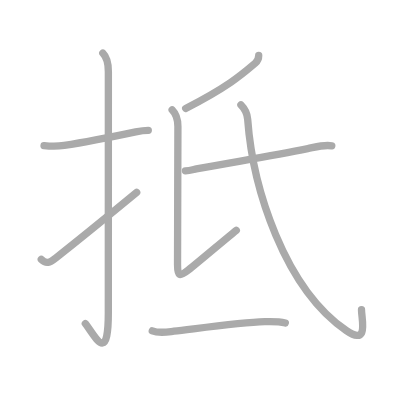
t = 0.00 s
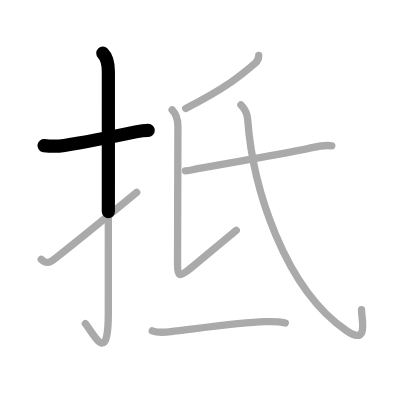
t = 1.50 s
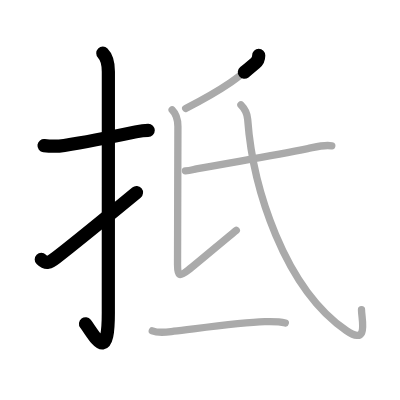
t = 3.25 s
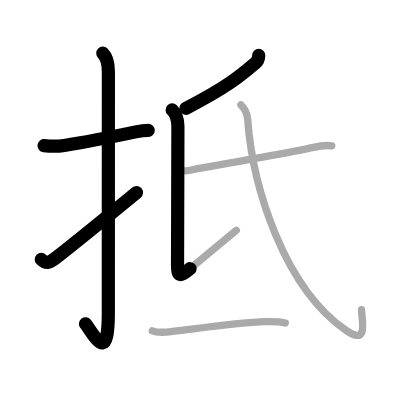
t = 4.75 s
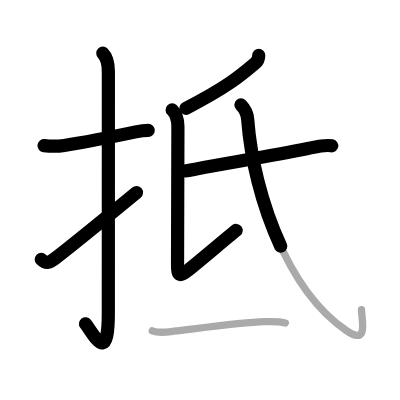
t = 6.50 s
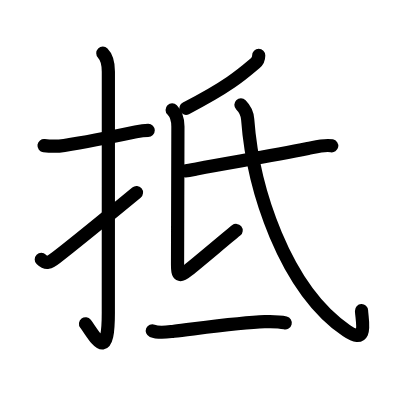
t = 8.00 s

The animated SVG that drew these frames (rendered in a browser with its animation timeline set to each time). Animation: 8 SMIL elements (animate=8); one cycle of 8.00 s.

<?xml version="1.0" standalone="no"?>
<!DOCTYPE svg PUBLIC "-//W3C//DTD SVG 1.1//EN"   "http://www.w3.org/Graphics/SVG/1.1/DTD/svg11.dtd">
<svg width="400px" height="400px"  version="1.1" xmlns="http://www.w3.org/2000/svg">
  <defs>
    <marker id="Triangle" viewBox="0 0 10 10" refX="0" refY="5" markerUnits="strokeWidth" markerWidth="3" style="stroke-opacity:0%;fill:#aaaaaa;" markerHeight="2" orient="auto">
      <path d="M 0 0 L 10 5 L 0 10 z" />
    </marker>
    
    <marker id="Arrow" viewBox="0 0 10 10" refX="5" refY="5" markerUnits="strokeWidth" markerWidth="1.8" style="stroke-opacity:0%;fill:#770000;" markerHeight="2" orient="auto">
      <path d="M 0 4 L 6 4 L 4 1 L 10 5 L 4 9 L 6 6 L 0 6 z" />
        <circle cx="5" cy="5" r="5" />
      </marker>
    
    <marker id="TriangleRed" viewBox="0 0 10 10" refX="0" refY="5" markerUnits="strokeWidth" markerWidth="3" style="stroke-opacity:0%;fill:#CC0000;" markerHeight="2" orient="auto">
      <path d="M 0 0 L 10 5 L 0 10 z" />
    </marker>
    
    <marker id="ArrowRed" viewBox="0 0 10 10" refX="5" refY="5" markerUnits="strokeWidth" markerWidth="1.8" style="stroke-opacity:0%;fill:#CC0000;" markerHeight="2" orient="auto">
      <path d="M 0 4 L 6 4 L 4 1 L 10 5 L 4 9 L 6 6 L 0 6 z" />
        <circle cx="5" cy="5" r="5" />
      </marker>
    
  </defs>
  
  <path style="fill:#ffffff; fill-opacity:100%; fill-rule:evenodd; stroke-width:0;" d="M 0 0 L 400px 0 L 400px 400px L 0 400px L 0 0" />

  <g transform="scale(3.6697247706422 3.6697247706422)">
<path style="fill:none; fill-opacity:0%; fill-rule:evenodd; stroke:#aaaaaa; stroke-opacity:100%; stroke-width: 1.5pt; stroke-linejoin:round; stroke-linecap:round;" d="M12 39.67c2.05 0.25 3.36 0.29 5.5-0.04c4.87-0.75 11.62-2.03 19.48-3.69c1.04-0.22 2.27-0.43 3.43-0.43"></path>
<path style="fill:none; fill-opacity:0%; fill-rule:evenodd; stroke:#aaaaaa; stroke-opacity:100%; stroke-width: 1.5pt; stroke-linejoin:round; stroke-linecap:round;" d="M28.02 14.5c1.12 1.12 1.51 2.75 1.51 5.02c0 15.23-0.01 54.21-0.01 65.65c0 14.25-3.52 6.58-6.27 3"></path>
<path style="fill:none; fill-opacity:0%; fill-rule:evenodd; stroke:#aaaaaa; stroke-opacity:100%; stroke-width: 1.5pt; stroke-linejoin:round; stroke-linecap:round;" d="M11.25 70.68c1.35 1.35 2.25 0.95 4-0.43c5.59-4.39 8.25-6.5 22-17.83"></path>
<path style="fill:none; fill-opacity:0%; fill-rule:evenodd; stroke:#aaaaaa; stroke-opacity:100%; stroke-width: 1.5pt; stroke-linejoin:round; stroke-linecap:round;" d="M70.5 15.11c0 0.89-0.25 1.51-0.97 2.12c-3.4 2.89-7.23 6.32-18.93 12.31"></path>
<path style="fill:none; fill-opacity:0%; fill-rule:evenodd; stroke:#aaaaaa; stroke-opacity:100%; stroke-width: 1.5pt; stroke-linejoin:round; stroke-linecap:round;" d="M46.91 29.95c1.2 1.2 1.57 2.57 1.57 4.54c0 1.97-0.1 34.57-0.1 37.64c0 3.07 0.46 3.45 2.9 1.5c2.98-2.38 10.35-8.63 13.11-10.86"></path>
<path style="fill:none; fill-opacity:0%; fill-rule:evenodd; stroke:#aaaaaa; stroke-opacity:100%; stroke-width: 1.5pt; stroke-linejoin:round; stroke-linecap:round;" d="M50.53 46.57c1.22-0.07 2.33-0.43 2.97-0.54c11.52-2.12 20.26-3.5 30.38-5.54c2-0.4 4.49-1.15 6.53-0.75"></path>
<path style="fill:none; fill-opacity:0%; fill-rule:evenodd; stroke:#aaaaaa; stroke-opacity:100%; stroke-width: 1.5pt; stroke-linejoin:round; stroke-linecap:round;" d="M65.65 28.57c0.95 0.95 1.72 2.3 1.84 3.93c1.38 18.76 10.02 46.02 26.91 57.6c6.24 4.28 4.11-3.07 4.11-5.7"></path>
<path style="fill:none; fill-opacity:0%; fill-rule:evenodd; stroke:#aaaaaa; stroke-opacity:100%; stroke-width: 1.5pt; stroke-linejoin:round; stroke-linecap:round;" d="M41.5 90.14c1.84 0.75 3.98 0.34 5.88 0.12c6.37-0.73 18.12-2.37 24.75-2.6c1.87-0.06 3.79-0.1 5.62 0.35"></path>

<path style="fill:none; fill-opacity:0%; fill-rule:evenodd; stroke:#000000; stroke-opacity:100%; stroke-width: 2.7pt; stroke-linejoin:round; stroke-linecap:round;" d="M12 39.67c2.05 0.25 3.36 0.29 5.5-0.04c4.87-0.75 11.62-2.03 19.48-3.69c1.04-0.22 2.27-0.43 3.43-0.43" pathLength="100" stroke-dashoffset="100" stroke-dasharray="100 105"><animate id="dashAnim1" attributeName="stroke-dashoffset" from="100" to="0" dur="1s" calcMode="linear" fill="freeze"/></path>
<path style="fill:none; fill-opacity:0%; fill-rule:evenodd; stroke:#000000; stroke-opacity:100%; stroke-width: 2.7pt; stroke-linejoin:round; stroke-linecap:round;" d="M28.02 14.5c1.12 1.12 1.51 2.75 1.51 5.02c0 15.23-0.01 54.21-0.01 65.65c0 14.25-3.52 6.58-6.27 3" pathLength="100" stroke-dashoffset="100" stroke-dasharray="100 105"><animate id="dashAnim2" attributeName="stroke-dashoffset" from="100" to="0" dur="1s" calcMode="linear" begin="dashAnim1.end" fill="freeze"/></path>
<path style="fill:none; fill-opacity:0%; fill-rule:evenodd; stroke:#000000; stroke-opacity:100%; stroke-width: 2.7pt; stroke-linejoin:round; stroke-linecap:round;" d="M11.25 70.68c1.35 1.35 2.25 0.95 4-0.43c5.59-4.39 8.25-6.5 22-17.83" pathLength="100" stroke-dashoffset="100" stroke-dasharray="100 105"><animate id="dashAnim3" attributeName="stroke-dashoffset" from="100" to="0" dur="1s" calcMode="linear" begin="dashAnim2.end" fill="freeze"/></path>
<path style="fill:none; fill-opacity:0%; fill-rule:evenodd; stroke:#000000; stroke-opacity:100%; stroke-width: 2.7pt; stroke-linejoin:round; stroke-linecap:round;" d="M70.5 15.11c0 0.89-0.25 1.51-0.97 2.12c-3.4 2.89-7.23 6.32-18.93 12.31" pathLength="100" stroke-dashoffset="100" stroke-dasharray="100 105"><animate id="dashAnim4" attributeName="stroke-dashoffset" from="100" to="0" dur="1s" calcMode="linear" begin="dashAnim3.end" fill="freeze"/></path>
<path style="fill:none; fill-opacity:0%; fill-rule:evenodd; stroke:#000000; stroke-opacity:100%; stroke-width: 2.7pt; stroke-linejoin:round; stroke-linecap:round;" d="M46.91 29.95c1.2 1.2 1.57 2.57 1.57 4.54c0 1.97-0.1 34.57-0.1 37.64c0 3.07 0.46 3.45 2.9 1.5c2.98-2.38 10.35-8.63 13.11-10.86" pathLength="100" stroke-dashoffset="100" stroke-dasharray="100 105"><animate id="dashAnim5" attributeName="stroke-dashoffset" from="100" to="0" dur="1s" calcMode="linear" begin="dashAnim4.end" fill="freeze"/></path>
<path style="fill:none; fill-opacity:0%; fill-rule:evenodd; stroke:#000000; stroke-opacity:100%; stroke-width: 2.7pt; stroke-linejoin:round; stroke-linecap:round;" d="M50.53 46.57c1.22-0.07 2.33-0.43 2.97-0.54c11.52-2.12 20.26-3.5 30.38-5.54c2-0.4 4.49-1.15 6.53-0.75" pathLength="100" stroke-dashoffset="100" stroke-dasharray="100 105"><animate id="dashAnim6" attributeName="stroke-dashoffset" from="100" to="0" dur="1s" calcMode="linear" begin="dashAnim5.end" fill="freeze"/></path>
<path style="fill:none; fill-opacity:0%; fill-rule:evenodd; stroke:#000000; stroke-opacity:100%; stroke-width: 2.7pt; stroke-linejoin:round; stroke-linecap:round;" d="M65.65 28.57c0.95 0.95 1.72 2.3 1.84 3.93c1.38 18.76 10.02 46.02 26.91 57.6c6.24 4.28 4.11-3.07 4.11-5.7" pathLength="100" stroke-dashoffset="100" stroke-dasharray="100 105"><animate id="dashAnim7" attributeName="stroke-dashoffset" from="100" to="0" dur="1s" calcMode="linear" begin="dashAnim6.end" fill="freeze"/></path>
<path style="fill:none; fill-opacity:0%; fill-rule:evenodd; stroke:#000000; stroke-opacity:100%; stroke-width: 2.7pt; stroke-linejoin:round; stroke-linecap:round;" d="M41.5 90.14c1.84 0.75 3.98 0.34 5.88 0.12c6.37-0.73 18.12-2.37 24.75-2.6c1.87-0.06 3.79-0.1 5.62 0.35" pathLength="100" stroke-dashoffset="100" stroke-dasharray="100 105"><animate id="dashAnim8" attributeName="stroke-dashoffset" from="100" to="0" dur="1s" calcMode="linear" begin="dashAnim7.end" fill="freeze"/></path>

</g>

</svg>  
          
